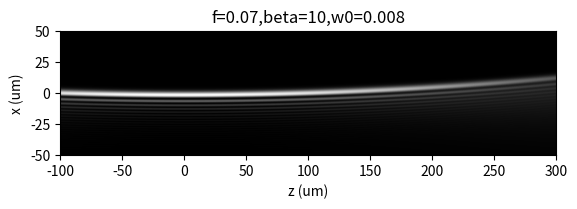

Reproduce this figure in Python.
# -*- coding: utf-8 -*-
"""Airy module

Generates the Airy beam shape based on experimental or theoretical parameters
"""

# Created on Tue Apr  7 10:01:32 2020

# Contributions and Changelog accessed via a private git repository:
# [redacted]
# [email redacted]

# [redacted]

import numpy as np
import matplotlib.pyplot as plt

from scipy import special


# =============================================================================
# FUNCTIONS
# =============================================================================
def gen_airy(x, z, lambda0=488e-9, **kwargs):
    """Generates an Airy beam along the x,z coordinates

    Phi = gen_airy(x, z, lambda0, x0=, alpha=)
    Phi = gen_airy(x, z, lambda0, f=, beta=, w0=)

    Example
    -------
    x = np.linspace(-50e-6, 50e-6, 201)
    z = np.linspace(0e-6, 300e-6, 201)
    Phi = gen_airy(x, z, lambda0=488e-9, f=70e-3, beta=7, w0=5e-3)

    Parameters
    ----------
    x : np array
        Vector of x values (m)
    z : np array
        Vector of z values, relative to the focal plane (m).
    lambda0 : float, optional
        Wavelength (m). The default is 488e-9.
    **kwargs : Keyword options
        Airy is specified by either (in the focal plane)
            x0 : float
                 scaling factor
            alpha : float
                    alpha value (exponential apodisation)
        OR (in the pupil plane)
            f : float
                focal length
            w0 : float
                 beam waist at pupil
            (beta OR gamma) : float
                              beta, cubic modulation
                              gamma, w0 scaled cubic modulation

    Returns
    -------
    Phi : np array, dtype=complex
          2D array (x,z)
    """

    if 'x0' in kwargs and 'alpha' in kwargs:
        x0 = kwargs['x0']
        alpha = kwargs['alpha']
    elif 'f' in kwargs and 'beta' in kwargs and 'w0' in kwargs:
        f = kwargs['f']
        beta = kwargs['beta']
        w0 = kwargs['w0']
        # Derived focal parameters
        beta_p = beta / lambda0
        alpha = w0**(-2) * (3 * beta_p)**(-2 / 3)
        x0 = lambda0 * f * (3 * beta_p)**(1 / 3) / (2 * np.pi)
    elif 'f' in kwargs and 'gamma' in kwargs and 'w0' in kwargs:
        f = kwargs['f']
        w0 = kwargs['w0']
        gamma = kwargs['gamma']
        # Derived focal parameters
        beta_p = 2 * np.pi * gamma / (w0 * (np.log(2))**(1 / 2))**3
        alpha = w0**(-2) * (3 * beta_p)**(-2 / 3)
        x0 = lambda0 * f * (3 * beta_p)**(1 / 3) / (2 * np.pi)
    else:
        print('Not enough input options. Define either x0,alpha or f,beta,w0')
        return 0

    # Constants
    k = 2 * np.pi / lambda0

    # Output scaling factor
    s = -x / x0
    xi = z / (k * x0**2)

    # Airy propagation
    Phi = np.zeros([x.shape[0], z.shape[0]], dtype=complex)
    for u in range(len(s)):
        for v in range(len(xi)):
            ai = special.airy(s[u] - (xi[v] / 2)**2 + 1j * alpha * xi[v])
            exponent = np.exp(alpha * s[u] - alpha * xi[v]**2 / 2 -
                              1j * xi[v]**3 / 12 + 1j * alpha**2 * xi[v] / 2 +
                              1j * s[u] * xi[v] / 2)
            Phi[u, v] = ai[0] * exponent

    return Phi


def gen_airy_vect(x, z, lambda0=488e-9, **kwargs):
    """Generates an Airy beam at the vector coordinates specified by (x,z)

    Phi = gen_airy(x, z, lambda0, x0=, alpha=)
    Phi = gen_airy(x, z, lambda0, f=, beta=, w0=)

    Example
    -------
    x = np.linspace(-50e-6, 50e-6, 201)
    z = np.linspace(0e-6, 300e-6, 201)
    xv, zv = np.meshgrid(x, z, sparse=False, indexing='ij')

    Phi = gen_airy(xv.flatten, zv.flatten, lambda0=488e-9, f=70e-3, beta=7, w0=5e-3)

    Parameters
    ----------
    x : np array
        Vector of x coordinates
    z : np array
        Vector of z coordinates, corresponding to x (x.shape = z.shape)
    lambda0 : float, optional
        Wavelength (m). The default is 488e-9.
    **kwargs : Keyword options
        Airy is specified by either (in the focal plane)
            x0 : float
                 scaling factor
            alpha : float
                    alpha value (exponential apodisation)
        OR (in the pupil plane)
            f : float
                focal length
            w0 : float
                 beam waist at pupil
            (beta OR gamma) : float
                              beta, cubic modulation
                              gamma, w0 scaled cubic modulation

    Returns
    -------
    Phi : np array, dtype=complex
          2D array (x,z)
    """

    if 'x0' in kwargs and 'alpha' in kwargs:
        x0 = kwargs['x0']
        alpha = kwargs['alpha']
    elif 'f' in kwargs and 'beta' in kwargs and 'w0' in kwargs:
        f = kwargs['f']
        beta = kwargs['beta']
        w0 = kwargs['w0']
        # Derived focal parameters
        beta_p = beta / lambda0
        alpha = w0**(-2) * (3 * beta_p)**(-2 / 3)
        x0 = lambda0 * f * (3 * beta_p)**(1 / 3) / (2 * np.pi)
    elif 'f' in kwargs and 'gamma' in kwargs and 'w0' in kwargs:
        f = kwargs['f']
        w0 = kwargs['w0']
        gamma = kwargs['gamma']
        # Derived focal parameters
        beta_p = 2 * np.pi * gamma / (w0 * (np.log(2))**(1 / 2))**3
        alpha = w0**(-2) * (3 * beta_p)**(-2 / 3)
        x0 = lambda0 * f * (3 * beta_p)**(1 / 3) / (2 * np.pi)
    else:
        print('Not enough input options. Define either x0,alpha or f,beta,w0')
        return 0

    # Constants
    k = 2 * np.pi / lambda0

    # Output scaling factor
    s = -x / x0
    chi = z / (k * x0**2)

    # Airy propagation
    E = np.zeros(x.shape[0], dtype=complex)
    for q in range(len(x)):
        ai = special.airy(s[q] - (chi[q] / 2)**2 + 1j * alpha * chi[q])
        exponent = np.exp(alpha * s[q] - alpha * chi[q]**2 / 2 -
                          1j * chi[q]**3 / 12 + 1j * alpha**2 * chi[q] / 2 +
                          1j * s[q] * chi[q] / 2)
        E[q] = ai[0] * exponent

    return E


def plot_gen_airy(x, z, lambda0=488e-9, **kwargs):
    """Plots and returns the output of gen_airy()

    Usage identical to gen_airy()
    """

    Phi = gen_airy(x, z, lambda0=lambda0, **kwargs)

    fig, ax = plt.subplots()
    ax.imshow(np.abs(Phi)**2,
              extent=[min(z) * 1e6, max(z) * 1e6, min(x) * 1e6, max(x) * 1e6],
              cmap=plt.get_cmap('gray'))

    kwargs_str = ','.join('{}={}'.format(k, v) for k, v in kwargs.items())
    ax.set(xlabel='z (um)', ylabel='x (um)', title=kwargs_str)

    return Phi


# =============================================================================
# MAIN
# =============================================================================
if __name__ == "__main__":
    # Run this section as a script, while making all defined functions
    # available to the module

    help(gen_airy)

    # focal coordinates
    x = np.linspace(-50e-6, 50e-6, 301)
    z = np.linspace(-100e-6, 300e-6, 301)

    Phi = plot_gen_airy(x, z, lambda0=488e-9, f=70e-3, beta=10, w0=8e-3)
